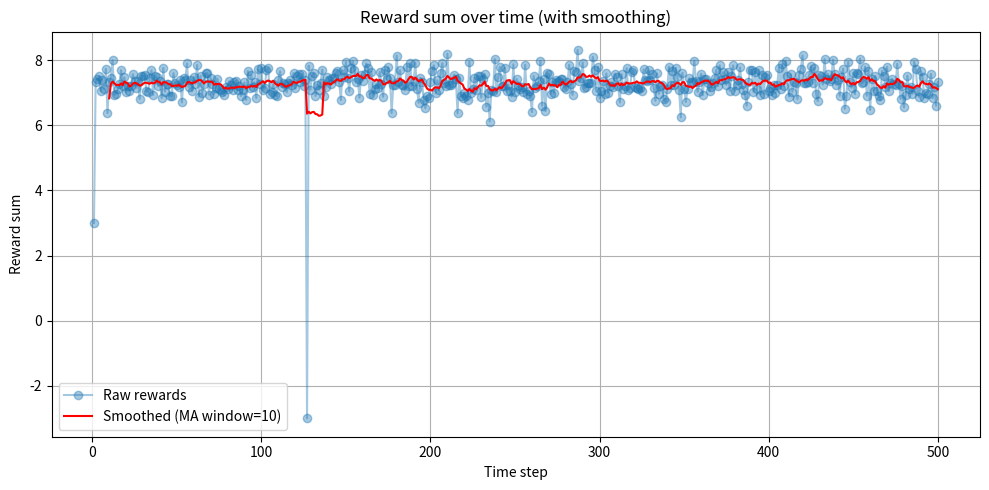

Python code for this plot:
from __future__ import annotations
import math
import itertools
from typing import Iterable, List, Sequence, Tuple, Any, Optional
import numpy as np
import numpy.typing as npt
import matplotlib.pyplot as plt

def _all_subsets_of_size_k(n: int, k: int) -> Iterable[Tuple[int, ...]]:
    return itertools.combinations(range(n), k)

class SpatialMABEnvironment:
    def __init__(self, n: int, k: int, x_true: npt.ArrayLike, mu_true: npt.ArrayLike, sigma_true: npt.ArrayLike, *, lambda_true: float = 1.0, beta_true: float = 1.0, seed: int | np.random.Generator | None = None) -> None:
        self.n, self.k = int(n), int(k)
        self.x_true = np.asarray(x_true, dtype=float)
        self.mu_true = np.asarray(mu_true, dtype=float)
        self.sigma_true = np.asarray(sigma_true, dtype=float)
        if self.x_true.shape != (self.n,) or self.mu_true.shape != (self.n,) or self.sigma_true.shape != (self.n,): raise ValueError("shape mismatch")
        if (self.sigma_true < 0).any(): raise ValueError("sigma must be non-negative")
        self.lambda_true = float(lambda_true)
        self.beta_true = float(beta_true)
        self._rng = seed if isinstance(seed, np.random.Generator) else np.random.default_rng(seed)

    def play_subset(self, subset: Sequence[int]) -> Tuple[np.ndarray, float]:
        subset = np.asarray(subset, dtype=int)
        if subset.size != self.k or len({*subset}) != self.k: raise ValueError("subset must contain K distinct indices.")
        if (subset < 0).any() or (subset >= self.n).any(): raise IndexError("subset contains out-of-range indices.")
        x_subset = self.x_true[subset]
        x_bar = x_subset.mean()
        noise = self._rng.normal(0.0, self.sigma_true[subset])
        r = self.mu_true[subset] + noise
        penalty = self.lambda_true * np.abs(x_subset - x_bar) ** self.beta_true
        R_vec = r - penalty
        return R_vec, float(R_vec.sum())

def init_agent_estimates(agent_type: str, true_mu: npt.ArrayLike, true_x: npt.ArrayLike, params: dict[str, Any] | None, *, rng: Optional[np.random.Generator] = None) -> Tuple[np.ndarray, np.ndarray]:
    if rng is None: rng = np.random.default_rng()
    params = {} if params is None else params
    true_mu = np.asarray(true_mu, dtype=float)
    true_x = np.asarray(true_x, dtype=float)
    N = true_mu.size
    if agent_type == "naive": return np.zeros(N), np.zeros(N)
    if agent_type == "single_noisy":
        sigma = float(params.get("sigma", 0.1))
        if sigma < 0: raise ValueError("sigma must be non-negative.")
        est_mu = rng.normal(true_mu, sigma)
        est_x = rng.normal(true_x, sigma)
        return est_mu, est_x
    if agent_type == "sep_noisy":
        sigma_mu = float(params.get("sigma_mu", 0.2))
        sigma_x = float(params.get("sigma_x", 0.4))
        if sigma_mu < 0 or sigma_x < 0: raise ValueError("sigmas must be non-negative.")
        est_mu = rng.normal(true_mu, sigma_mu)
        est_x = rng.normal(true_x, sigma_x)
        return est_mu, est_x
    if agent_type == "dist_based":
        agent_loc = float(params.get("agent_loc", 0.0))
        noise_min = float(params.get("noise_min", 0.1))
        noise_slope = float(params.get("noise_slope", 0.2))
        if noise_min < 0 or noise_slope < 0: raise ValueError("noise parameters must be non-negative.")
        dist = np.abs(true_x - agent_loc)
        sigmas = noise_min + noise_slope * dist
        est_mu = rng.normal(true_mu, sigmas)
        est_x = rng.normal(true_x, sigmas)
        return est_mu, est_x
    raise ValueError(f"unknown agent_type = {agent_type!r}")

class _SubsetStrategy:
    def __init__(self, hat_mu: np.ndarray, hat_x: np.ndarray, lambda_hat: float, *, N: int, K: int, gamma: float, beta: float, max_cache: int = 10_000, sample_exploit: int = 5_000) -> None:
        self.mu_hat, self.x_hat = hat_mu, hat_x
        self.lambda_hat = lambda_hat
        self.N, self.K = int(N), int(K)
        self.gamma = float(gamma)
        self.beta = float(beta)
        self._t = 0
        total_subsets = math.comb(self.N, self.K)
        self._subset_space = list(_all_subsets_of_size_k(self.N, self.K)) if total_subsets <= max_cache else None
        self._total_subsets = total_subsets
        self._sample_exploit = sample_exploit

    def _predicted_reward(self, subset: Tuple[int, ...]) -> float:
        idx = np.fromiter(subset, dtype=int, count=self.K)
        mu_i = self.mu_hat[idx]
        x_i = self.x_hat[idx]
        x_bar = x_i.mean()
        dist_b = np.abs(x_i - x_bar) ** self.beta
        return float((mu_i - self.lambda_hat * dist_b).sum())

    def _best_subset_cached(self) -> Tuple[int, ...]:
        best_S = None
        best_val = -np.inf
        for S in self._subset_space:
            val = self._predicted_reward(S)
            if val > best_val:
                best_S, best_val = S, val
        return best_S

    def _best_subset_sampled(self, rng: np.random.Generator) -> Tuple[int, ...]:
        best_S = None
        best_val = -np.inf
        for _ in range(self._sample_exploit):
            S = tuple(rng.choice(self.N, self.K, replace=False))
            val = self._predicted_reward(S)
            if val > best_val:
                best_S, best_val = S, val
        return best_S

    def choose_subset(self, rng: np.random.Generator) -> Tuple[int, ...]:
        self._t += 1
        eps_t = min(self.gamma / self._t, 1.0)
        if rng.random() < eps_t:
            return tuple(rng.choice(self.N, self.K, replace=False))
        if self._subset_space is not None:
            return self._best_subset_cached()
        return self._best_subset_sampled(rng)

def _safe_power(arr: np.ndarray, exponent: float, eps: float = 1e-12) -> np.ndarray:
    return np.abs(arr) + eps if exponent < 1.0 else np.abs(arr)

def _backprop_update(subset: Sequence[int], R_obs: np.ndarray, mu_hat: np.ndarray, x_hat: np.ndarray, lambda_hat: float, *, beta: float, lr_mu: float, lr_x: float, lr_lambda: float) -> float:
    idx = np.asarray(subset, dtype=int)
    mu_s = mu_hat[idx]
    x_s = x_hat[idx]
    x_bar = float(x_s.mean())
    dist = x_s - x_bar
    dist_b = _safe_power(dist, beta) ** beta
    R_pred = mu_s - lambda_hat * dist_b
    err = R_pred - R_obs
    grad_mu = err
    grad_lambda = -(err * dist_b).sum()
    sign_term = beta * lambda_hat * np.sign(dist) * _safe_power(dist, beta - 1)
    grad_x = -err * sign_term
    coupling = sign_term.mean()
    grad_x += err.sum() * coupling
    mu_hat[idx] -= lr_mu * grad_mu
    x_hat[idx] -= lr_x * grad_x
    lambda_hat_new = lambda_hat - lr_lambda * grad_lambda
    return max(0.0, lambda_hat_new)

class Agent:
    def __init__(self, n: int, k: int, agent_type: str, true_mu: npt.ArrayLike, true_x: npt.ArrayLike, *, agent_params: dict[str, Any] | None = None, gamma: float = 0.3, beta: float = 1.0, lambda_init: float = 1.0, lr_mu: float = 0.05, lr_x: float = 0.05, lr_lambda: float = 0.05, seed: int | np.random.Generator | None = None) -> None:
        self.n, self.k = int(n), int(k)
        self.beta = float(beta)
        self.lr_mu, self.lr_x, self.lr_lambda = lr_mu, lr_x, lr_lambda
        self._rng = seed if isinstance(seed, np.random.Generator) else np.random.default_rng(seed)
        self.mu_hat, self.x_hat = init_agent_estimates(agent_type, true_mu, true_x, agent_params, rng=self._rng)
        self.lambda_hat = float(lambda_init)
        self._strategy = _SubsetStrategy(self.mu_hat, self.x_hat, self.lambda_hat, N=self.n, K=self.k, gamma=gamma, beta=self.beta)

    def act(self) -> Tuple[int, ...]:
        return self._strategy.choose_subset(self._rng)

    def learn(self, subset: Sequence[int], R_vec: np.ndarray) -> None:
        self.lambda_hat = _backprop_update(subset=subset, R_obs=R_vec, mu_hat=self.mu_hat, x_hat=self.x_hat, lambda_hat=self.lambda_hat, beta=self.beta, lr_mu=self.lr_mu, lr_x=self.lr_x, lr_lambda=self.lr_lambda)
        self._sync_strategy()

    def _sync_strategy(self) -> None:
        self._strategy.lambda_hat = self.lambda_hat

if __name__ == "__main__":
    import argparse
    parser = argparse.ArgumentParser()
    parser.add_argument("--steps", type=int, default=500    , help="number of time steps")
    parser.add_argument("--verbose", action="store_true")
    parser.add_argument("--monitor", action="store_true")
    args = parser.parse_args()

    N, K = 6, 3
    x_true = np.array([0.0, 1.5, 3.0, 6.0, 7.0, 9.0])
    mu_true = np.array([1.0, 2.0, 1.5, 3.5, 4.0, 2.5])
    sigma = np.full(N, 0.2)

    env = SpatialMABEnvironment(N, K, x_true, mu_true, sigma, lambda_true=0.8, beta_true=1.0, seed=1)
    agent = Agent(n=N, k=K, agent_type="single_noisy", true_mu=mu_true, true_x=x_true, agent_params={"sigma": 0.1}, gamma=0.55, beta=1.0, lambda_init=1.0, seed=2)

    rewards = []
    monitor_data = []
    for t in range(1, args.steps + 1):
        S = agent.act()
        R_vec, R_sum = env.play_subset(S)
        agent.learn(S, R_vec)
        rewards.append(R_sum)
        monitor_data.append({"t": t, "subset": S, "R_vec": R_vec.tolist(), "R_sum": R_sum, "lambda_hat": agent.lambda_hat})
        if R_sum < 5.0:
            print(f"[Low reward] t={t}, R_sum={R_sum:.2f}, subset={S}, R_vec={R_vec}")
        if args.verbose or t in {1, args.steps}:
            print(f"t={t:4d}  S={S}  R_sum={R_sum:6.2f}  lambda_hat={agent.lambda_hat:6.3f}")
        if t % 200 == 0 or t in {1, args.steps}:
            mu_err = np.abs(agent.mu_hat - mu_true)
            x_err = np.abs(agent.x_hat - x_true)
            mu_corr = np.corrcoef(agent.mu_hat, mu_true)[0, 1]
            x_corr = np.corrcoef(agent.x_hat, x_true)[0, 1]
            print(f"\n[Monitor @ t={t}]")
            print(f"  Mean abs error in mu_hat: {mu_err.mean():.4f}")
            print(f"  Mean abs error in x_hat:  {x_err.mean():.4f}")
            print(f"  Corr(mu_hat, mu_true):    {mu_corr:.4f}")
            print(f"  Corr(x_hat, x_true):      {x_corr:.4f}")
            print(f"  lambda_hat:               {agent.lambda_hat:.4f}")

    monitor_data.sort(key=lambda x: x["R_sum"])
    print("\n--- Lowest reward episodes ---")
    for entry in monitor_data[:5]:
        print(f"t={entry['t']}, R_sum={entry['R_sum']:.2f}, subset={entry['subset']}, R_vec={entry['R_vec']}")

    def moving_average(data, window_size=10):
        return np.convolve(data, np.ones(window_size)/window_size, mode='valid')

    plt.figure(figsize=(10, 5))
    plt.plot(range(1, args.steps + 1), rewards, marker="o", linestyle='-', label="Raw rewards", alpha=0.4)
    plt.plot(range(10, args.steps + 1), moving_average(rewards, 10), color="red", label="Smoothed (MA window=10)")
    plt.xlabel("Time step")
    plt.ylabel("Reward sum")
    plt.title("Reward sum over time (with smoothing)")
    plt.legend()
    plt.grid(True)
    plt.tight_layout()
    plt.show()
